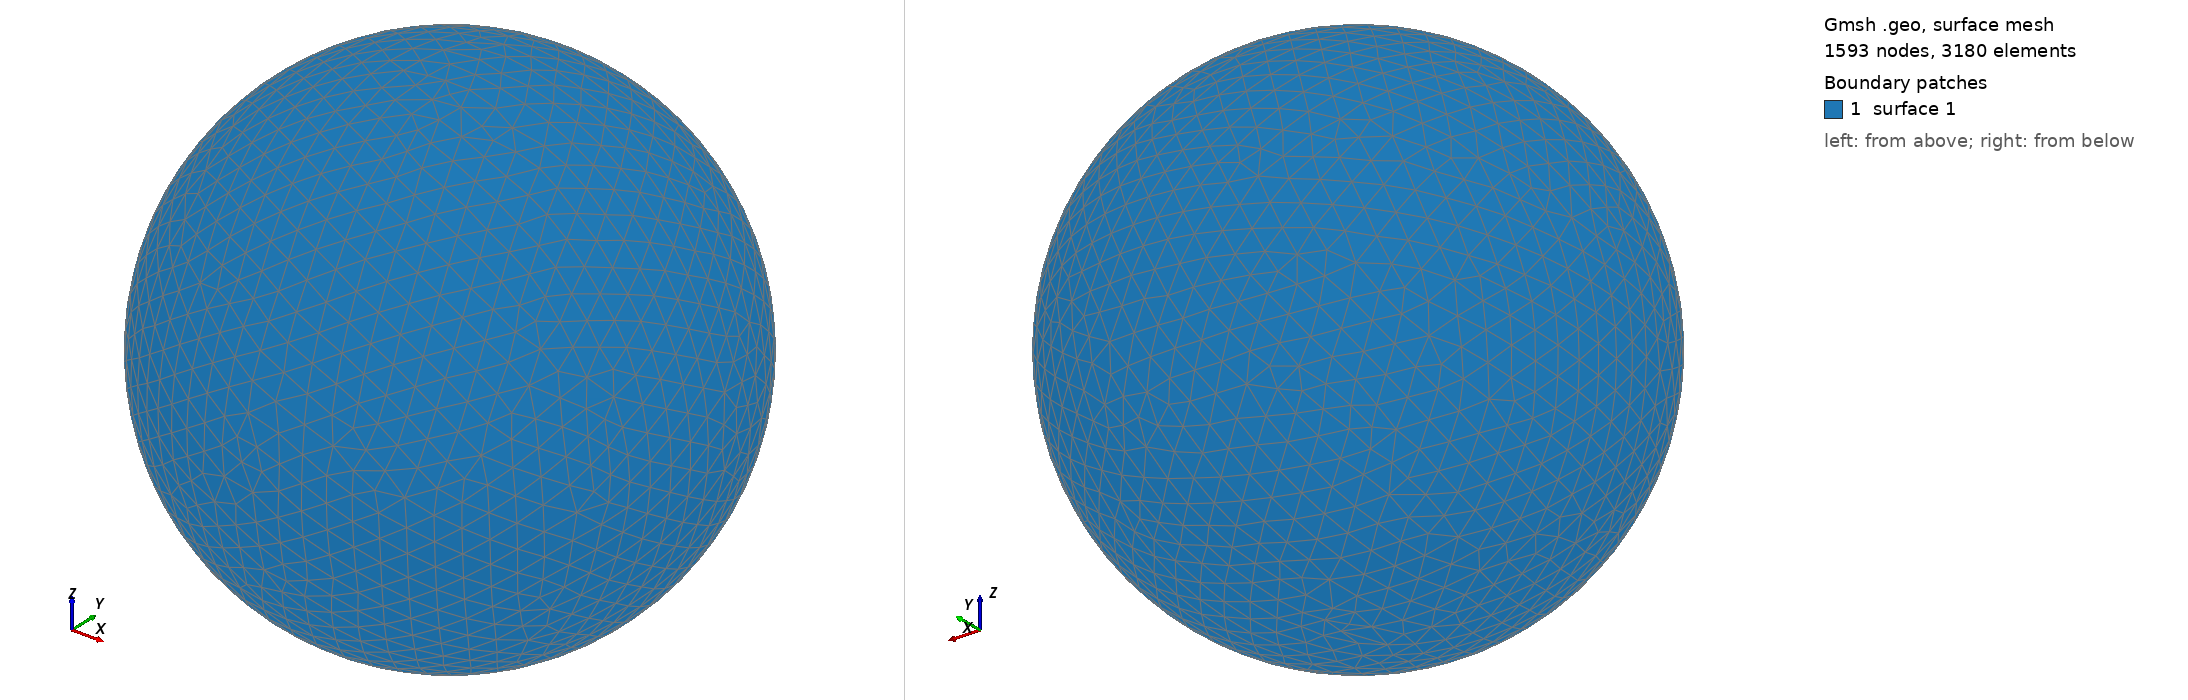

Gmsh geometry script, surface-meshed: 1593 nodes, 3180 surface elements. Boundary patches (legend numbers): 1 surface 1. Left view from above one corner, right view from below the opposite corner. The script declares no physical surfaces, so the legend lists its geometric surfaces. The drawing asked Gmsh for element sizes between 1% and 20% of the model's largest extent; the script's own settings can give other sizes.

=== shot2766.geo (drawn) ===
SetFactory("OpenCASCADE");
Point(1) = {0,0,0,0};
Sphere(1) = {0,0,0,0.78850000};
MeshSize{ PointsOf{ Surface{:}; } } = 0.078850000;
Mesh.ElementOrder=1;
Mesh.Format=39;
